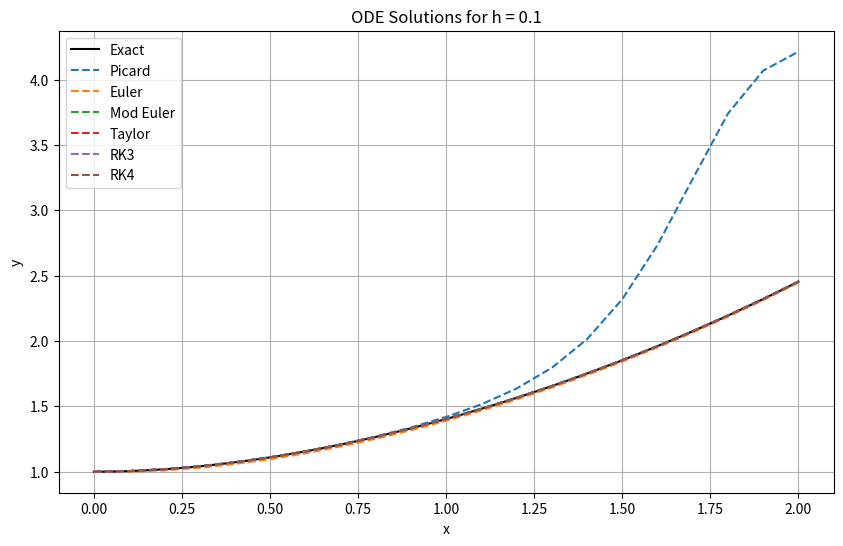
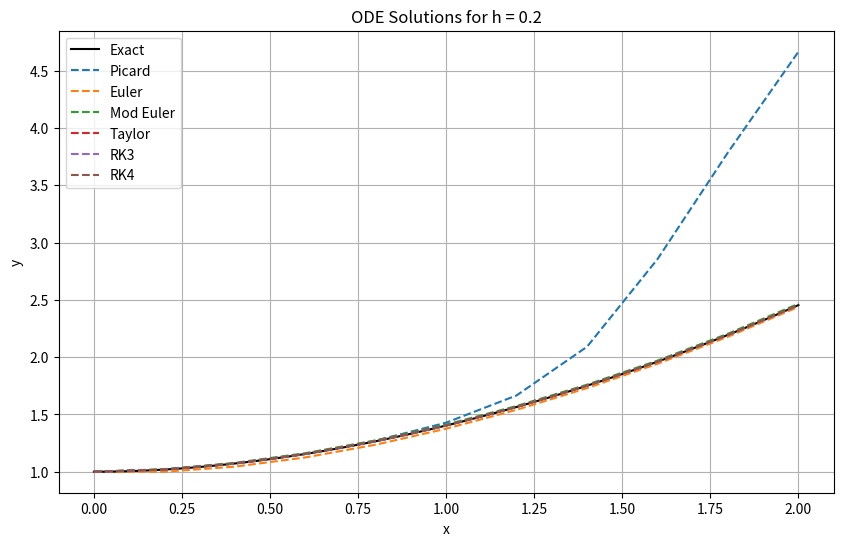
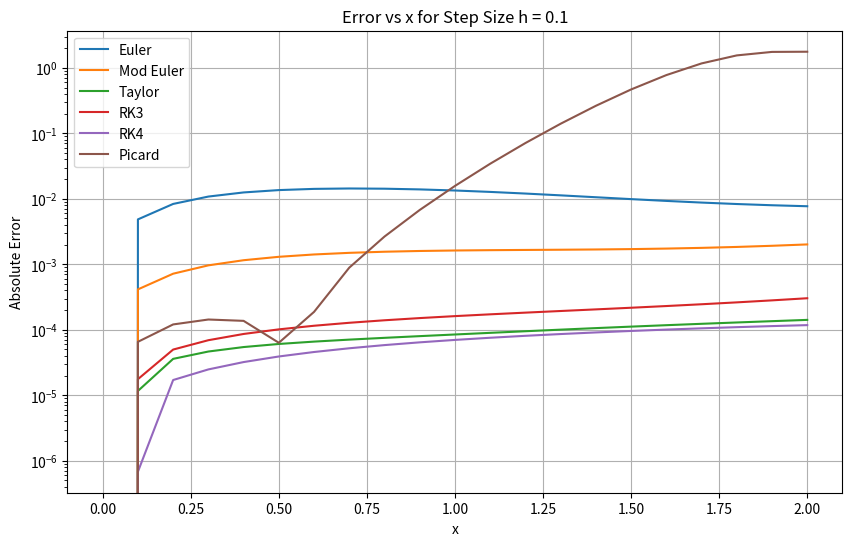
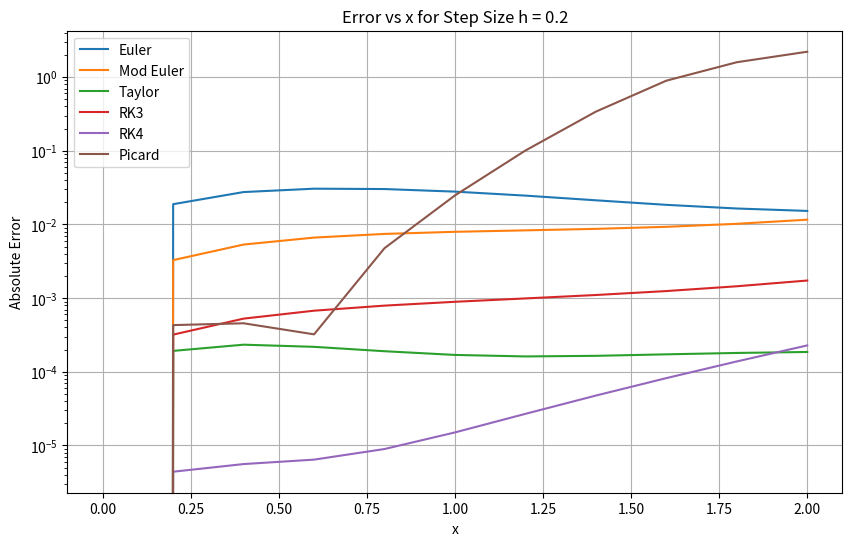
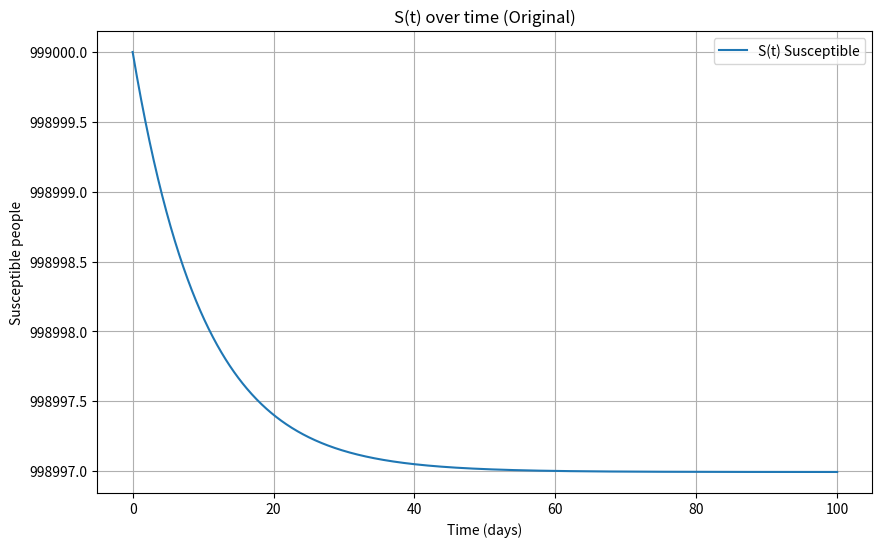
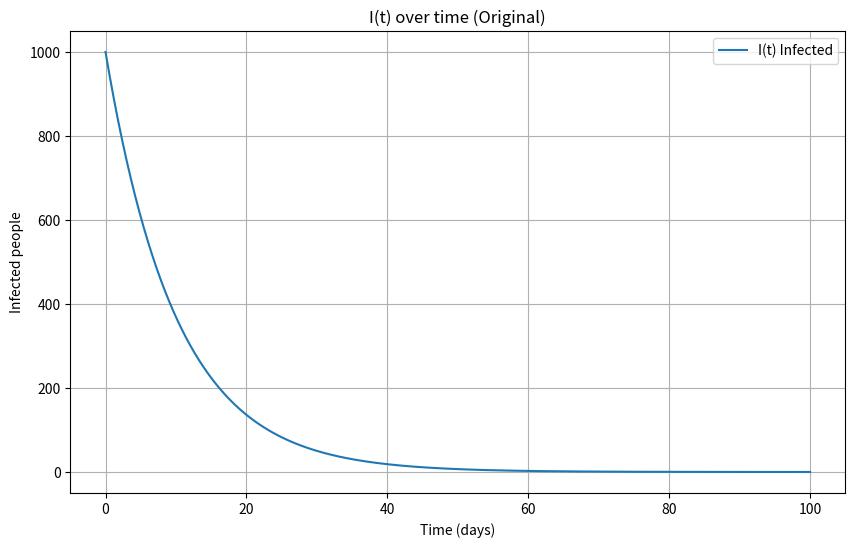
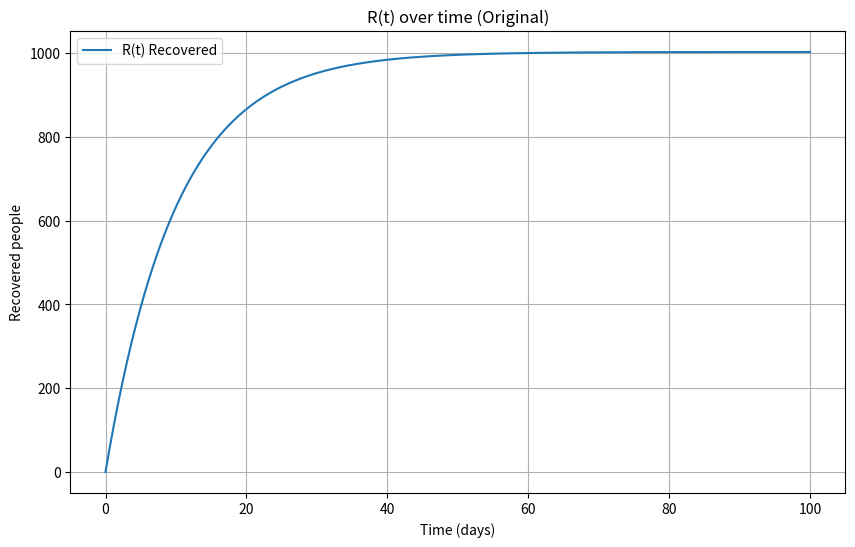
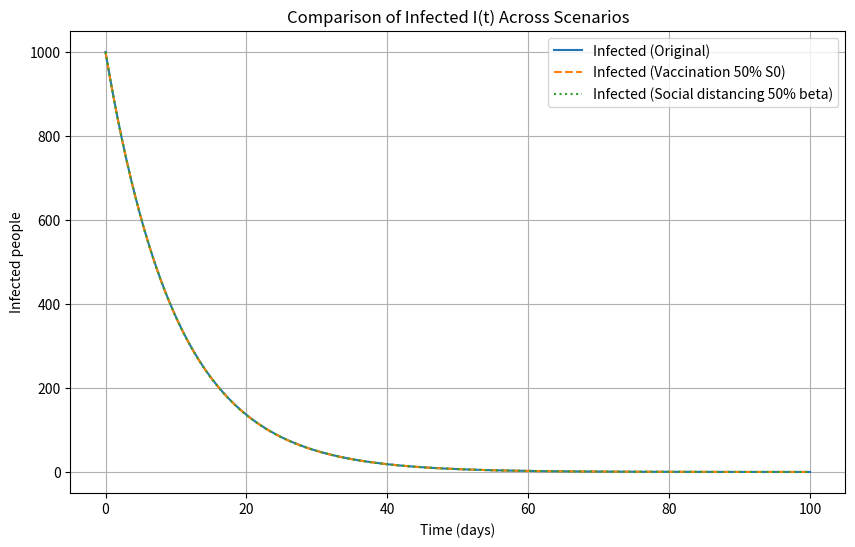

These charts were generated, in order, by the following Python code:
import math
import numpy as np
import matplotlib.pyplot as plt

# Task 1: Numerical Solution of dy/dx = e^x - y^2, y(0) = 1

def y_exact(x):
    h = 0.0001  # very small step size for high accuracy
    t = 0.0
    y = 1.0
    while t < x:
        # Compute RK4 slopes
        k1 = math.exp(t) - y**2
        k2 = math.exp(t + h / 2.0) - (y + h * k1 / 2.0)**2
        k3 = math.exp(t + h / 2.0) - (y + h * k2 / 2.0)**2
        k4 = math.exp(t + h) - (y + h * k3)**2
        # RK4 update
        y += (h / 6.0) * (k1 + 2*k2 + 2*k3 + k4)
        t += h
    return y

# Function f(x, y) = e^x - y^2 (right-hand side of the ODE)
def f(x, y):
    return math.exp(x) - y**2


def picard_method(h, N=5, t0=0.0, y0=1.0, t_end=2.0):
    # initialize the grid T
    T = [t0]
    n_steps = int((t_end - t0) / h)
    for i in range(n_steps):
        T.append(T[-1] + h)

    # initial guess: y = y0 everywhere
    phi_prev = []
    for i in range(len(T)):
        phi_prev.append(y0)

    # perform N Picard iterations
    for n in range(N):
        # iteration with just the initial condition
        phi_new = [y0]

        # calculate the area from T[0] to T[i] for every i
        for i in range(1, len(T)):
            current_n = i

            # sum of internal points for the integral from 0 to T[i]
            internal_sum = 0.0
            for j in range(1, current_n):
                internal_sum += f(T[j], phi_prev[j])

            # trapezoid rule for integral
            f_start = f(T[0], phi_prev[0])
            f_end = f(T[i], phi_prev[i])

            area = (h / 2.0) * (f_start + f_end + 2 * internal_sum)
            phi_new.append(y0 + area)

        phi_prev = phi_new

    # 4. Initialize Y, YE, E and append in a loop as requested
    Y, YE, E = [], [], []
    for i in range(len(T)):
        current_y = phi_prev[i]
        exact_y = y_exact(T[i])

        Y.append(current_y)
        YE.append(exact_y)
        E.append(abs(current_y - exact_y))

    return T, Y, YE, E


# 2. Taylor's Method (3rd order)
def taylor_method(h, t0=0.0, y0=1.0, t_end=2.0):
    # 1st, 2nd, and 3rd derivatives
    def df_all(x, y):
        dy = math.exp(x) - y**2
        d2y = math.exp(x) - 2 * y * dy
        d3y = math.exp(x) - 2 * dy**2 - 2 * y * d2y
        return dy, d2y, d3y

    # Initialize lists to store results
    T, Y, YE, E = [t0], [y0], [y_exact(t0)], [0.0]
    t, y = t0, y0

    # Use 3rd-order Taylor expansion to compute next value
    n_steps = int((t_end - t0) / h)
    for step in range(n_steps):
        dy, d2y, d3y = df_all(t, y)
        y += h * dy + (h**2 / 2.0) * d2y + (h**3 / 6.0) * d3y
        t += h
        T.append(t)
        Y.append(y)
        YE.append(y_exact(t))
        E.append(abs(Y[-1] - YE[-1]))
    return T, Y, YE, E

# 3. Euler's Method
def euler_method(h, t0=0.0, y0=1.0, t_end=2.0):
    T, Y, YE, E = [t0], [y0], [y_exact(t0)], [0.0]
    t, y = t0, y0

    # Standard Euler iteration: y = y + h*f(x, y)
    n_steps = int((t_end - t0) / h)
    for step in range(n_steps):
        y += h * f(t, y)
        t += h
        T.append(t)
        Y.append(y)
        YE.append(y_exact(t))
        E.append(abs(Y[-1] - YE[-1]))
    return T, Y, YE, E

# 4. Modified Euler's Method
def modified_euler(h, t0=0.0, y0=1.0, t_end=2.0):
    T, Y, YE, E = [t0], [y0], [y_exact(t0)], [0.0]
    t, y = t0, y0

    # Predictor-corrector method
    n_steps = int((t_end - t0) / h)
    for step in range(n_steps):
        k1 = f(t, y)
        y_pred = y + h * k1  # Euler prediction
        k2 = f(t + h, y_pred)
        y += (h / 2.0) * (k1 + k2)  # average slope
        t += h
        T.append(t)
        Y.append(y)
        YE.append(y_exact(t))
        E.append(abs(Y[-1] - YE[-1]))
    return T, Y, YE, E

# 5. Runge-Kutta 3rd Order Method
def rk3(h, t0=0.0, y0=1.0, t_end=2.0):
    T, Y, YE, E = [t0], [y0], [y_exact(t0)], [0.0]
    t, y = t0, y0

    n_steps = int((t_end - t0) / h)
    for step in range(n_steps):
        k1 = f(t, y)
        k2 = f(t + h/2, y + h*k1/2)
        k3 = f(t + h, y - h*k1 + 2*h*k2)
        y += h * (k1 + 4*k2 + k3) / 6  # RK3 update
        t += h
        T.append(t)
        Y.append(y)
        YE.append(y_exact(t))
        E.append(abs(Y[-1] - YE[-1]))
    return T, Y, YE, E

# 6. Runge-Kutta 4th Order Method
def rk4(h, t0=0.0, y0=1.0, t_end=2.0):
    T, Y, YE, E = [t0], [y0], [y_exact(t0)], [0.0]
    t, y = t0, y0

    n_steps = int((t_end - t0) / h)
    for step in range(n_steps):
        k1 = f(t, y)
        k2 = f(t + h/2, y + h*k1/2)
        k3 = f(t + h/2, y + h*k2/2)
        k4 = f(t + h, y + h*k3)
        y += h * (k1 + 2*k2 + 2*k3 + k4) / 6  # RK4 update
        t += h
        T.append(t)
        Y.append(y)
        YE.append(y_exact(t))
        E.append(abs(Y[-1] - YE[-1]))
    return T, Y, YE, E

# all solvers for a given h and display final values
def print_table(method_name, T, Y, YE, E):
    print(f"\n--- {method_name} ---")
    print(f"{'Step':<6}{'x_i':<10}{'y_numerical':<18}{'y_exact':<18}{'abs_error':<18}")
    for i, (t, y, ye, e) in enumerate(zip(T, Y, YE, E)):
        print(f"{i:<6}{t:<10.4f}{y:<18.10f}{ye:<18.10f}{e:<18.10f}")


# Run all methods and show tables
def run_all_methods(h):
    print(f"\nResults for h = {h}")
    methods = {
        "Picard": picard_method,
        "Euler": euler_method,
        "Modified Euler": modified_euler,
        "Taylor 3rd Order": taylor_method,
        "Runge-Kutta 3rd Order": rk3,
        "Runge-Kutta 4th Order": rk4
    }


    for name, method in methods.items():
        T, Y, YE, E = method(h)
        print_table(name, T, Y, YE, E)

# Plot all method results and exact solution
def plot_solutions(h):
    T0, Y0, YE0, E0 = picard_method(h)
    T1, Y1, YE1, E1 = euler_method(h)
    T2, Y2, YE2, E2 = modified_euler(h)
    T3, Y3, YE3, E3 = taylor_method(h)
    T4, Y4, YE4, E4 = rk3(h)
    T5, Y5, YE5, E5 = rk4(h)
    TE = np.linspace(0, 2, 100)
    YE = [y_exact(t) for t in TE]

    plt.figure(figsize=(10, 6))
    plt.plot(TE, YE, label='Exact', color='black')
    plt.plot(T0, Y0, '--', label='Picard')
    plt.plot(T1, Y1, '--', label='Euler')
    plt.plot(T2, Y2, '--', label='Mod Euler')
    plt.plot(T3, Y3, '--', label='Taylor')
    plt.plot(T4, Y4, '--', label='RK3')
    plt.plot(T5, Y5, '--', label='RK4')
    plt.title(f"ODE Solutions for h = {h}")
    plt.xlabel('x')
    plt.ylabel('y')
    plt.legend()
    plt.grid()
    plt.show()

def plot_errors(h):
    # Get results from each method
    T1, Y1, YE1, E1 = euler_method(h)
    T2, Y2, YE2, E2 = modified_euler(h)
    T3, Y3, YE3, E3 = taylor_method(h)
    T4, Y4, YE4, E4 = rk3(h)
    T5, Y5, YE5, E5 = rk4(h)
    T6, Y6, YE6, E6 = picard_method(h)

    plt.figure(figsize=(10, 6))
    plt.plot(T1, E1, label="Euler")
    plt.plot(T2, E2, label="Mod Euler")
    plt.plot(T3, E3, label="Taylor")
    plt.plot(T4, E4, label="RK3")
    plt.plot(T5, E5, label="RK4")
    plt.plot(T6, E6, label="Picard")

    plt.title(f"Error vs x for Step Size h = {h}")
    plt.xlabel("x")
    plt.ylabel("Absolute Error")
    plt.yscale("log")  # Use log scale to emphasize small differences
    plt.legend()
    plt.grid(True)
    plt.show()


run_all_methods(0.1)
plot_solutions(0.1)
run_all_methods(0.2)
plot_solutions(0.2)
plot_errors(0.1)
plot_errors(0.2)

# Task 2: SIR Model solved with RK4

# dS/dt = -beta * S * I
# dI/dt =  beta * S * I - gamma * I
# dR/dt =  gamma * I

# Model parameters (given)
beta = 0.0003 # infection rate per day
gamma = 0.1 # recovery rate per day


# Initial conditions
S0 = 999000 # initial susceptible
I0 = 1000 # initial infected
R0 = 0 # initial recovered

# Simulation settings
h = 0.1 # step size in days
t_end = 100.0 # simulate for 100 days

N = S0 + I0 + R0  # total population


# A: Define SIR derivatives (right-hand side functions)
def sir_derivatives(t, S, I, R, beta_value, gamma_value, N_value):
    dS = -beta_value * S * I / N_value  # susceptible decreases by infections
    dI = beta_value * S * I / N_value - gamma_value * I   # infections minus recoveries
    dR = gamma_value * I  # recovered increase from infected
    return dS, dI, dR # return the three derivatives


# A: RK4 solver for the SIR system
def rk4_sir(S_init, I_init, R_init, beta_value, gamma_value, h, t_end, N_value):
    n_steps = int(t_end / h)  # number of steps
    T = np.zeros(n_steps + 1)  # time array
    S = np.zeros(n_steps + 1)  # susceptible array
    I = np.zeros(n_steps + 1)  # infected array
    R = np.zeros(n_steps + 1)  # recovered array

    #initial values
    T[0] = 0.0
    S[0] = S_init
    I[0] = I_init
    R[0] = R_init

    for n in range(n_steps):
        t = T[n]
        s = S[n]
        i = I[n]
        r = R[n]

        # k1 slopes at the beginning of the interval
        dS1, dI1, dR1 = sir_derivatives(t, s, i, r, beta_value, gamma_value, N_value)

        # k2 slopes at the midpoint using k1
        dS2, dI2, dR2 = sir_derivatives(
            t + h/2,
            s + (h/2)*dS1,
            i + (h/2)*dI1,
            r + (h/2)*dR1,
            beta_value,
            gamma_value,
            N_value
        )

        # k3 slopes at the midpoint using k2
        dS3, dI3, dR3 = sir_derivatives(
            t + h/2,
            s + (h/2)*dS2,
            i + (h/2)*dI2,
            r + (h/2)*dR2,
            beta_value,
            gamma_value,
            N_value
        )

        # k4 slopes at the end using k3
        dS4, dI4, dR4 = sir_derivatives(
            t + h,
            s + h*dS3,
            i + h*dI3,
            r + h*dR3,
            beta_value,
            gamma_value,
            N_value
        )

        # RK4 weighted update for S, I, R
        S[n+1] = s + (h/6)*(dS1 + 2*dS2 + 2*dS3 + dS4)
        I[n+1] = i + (h/6)*(dI1 + 2*dI2 + 2*dI3 + dI4)
        R[n+1] = r + (h/6)*(dR1 + 2*dR2 + 2*dR3 + dR4)
        T[n+1] = t + h # next time

    return T, S, I, R # return all arrays


# SECTION C: helper calculations (peak + total infected ever)
def peak_infected(T, I):
    idx = int(np.argmax(I)) # index where I is maximum
    return I[idx], T[idx] # return peak value and day

def total_infected_ever(N_value, S_end, R0_initial):
    return (N_value - S_end) - R0_initial # total ever infected


# SECTION D amd E:
T1, S1, I1, R1 = rk4_sir(S0, I0, R0, beta, gamma, h, t_end, N)  # solve original case
Ipeak1, tpeak1 = peak_infected(T1, I1) # peak infected + day
total1 = total_infected_ever(N, S1[-1], R0) # total infected ever


# SECTION F: vaccination: reduce initial S by 50%
# vaccinated people become immune immediately -> move from S to R.
S0_vac = 0.5 * S0 # susceptible reduced by 50%
vaccinated = S0 - S0_vac # number vaccinated
R0_vac = R0 + vaccinated  # vaccinated moved into R (immune)
I0_vac = I0 # infected unchanged

T2, S2, I2, R2 = rk4_sir(S0_vac, I0_vac, R0_vac, beta, gamma, h, t_end, N)
Ipeak2, tpeak2 = peak_infected(T2, I2)
total2 = total_infected_ever(N, S2[-1], R0_vac)


# SECTION G: social distancing: reduce beta by 50%
beta_sd = 0.5 * beta

T3, S3, I3, R3 = rk4_sir(S0, I0, R0, beta_sd, gamma, h, t_end, N)
Ipeak3, tpeak3 = peak_infected(T3, I3)
total3 = total_infected_ever(N, S3[-1], R0)


# print answers (peak + totals)
print("Scenario 1: Original")
print(f"Peak infected: {Ipeak1:,.0f} people on day {tpeak1:.1f}")
print(f"Total infected at some point: {total1:,.0f} people")

print("\nScenario 2: Vaccination (S(0) reduced by 50%)")
print(f"Peak infected: {Ipeak2:,.0f} people on day {tpeak2:.1f}")
print(f"Total infected at some point: {total2:,.0f} people")

print("\nScenario 3: Social distancing (beta reduced by 50%)")
print(f"Peak infected: {Ipeak3:,.0f} people on day {tpeak3:.1f}")
print(f"Total infected at some point: {total3:,.0f} people")


# Plot S(t), I(t), R(t) for the ORIGINAL scenario
# Plot S(t) alone
plt.figure(figsize=(10, 6))
plt.plot(T1, S1, label="S(t) Susceptible")
plt.title("S(t) over time (Original)")
plt.xlabel("Time (days)")
plt.ylabel("Susceptible people")
plt.grid(True)
plt.legend()
plt.ticklabel_format(axis='y', style='plain', useOffset=False)
plt.show()

# Plot I(t) alone
plt.figure(figsize=(10, 6))
plt.plot(T1, I1, label="I(t) Infected")
plt.title("I(t) over time (Original)")
plt.xlabel("Time (days)")
plt.ylabel("Infected people")
plt.grid(True)
plt.legend()
plt.show()

# Plot R(t) alone
plt.figure(figsize=(10, 6))
plt.plot(T1, R1, label="R(t) Recovered")
plt.title("R(t) over time (Original)")
plt.xlabel("Time (days)")
plt.ylabel("Recovered people")
plt.grid(True)
plt.legend()
plt.show()


# Compare infected curves between scenarios
plt.figure(figsize=(10, 6))
plt.plot(T1, I1, label='Infected (Original)', linestyle='-')
plt.plot(T2, I2, label='Infected (Vaccination 50% S0)', linestyle='--')
plt.plot(T3, I3, label='Infected (Social distancing 50% beta)', linestyle=':')
plt.title("Comparison of Infected I(t) Across Scenarios")
plt.xlabel("Time (days)")
plt.ylabel("Infected people")
plt.grid(True)
plt.legend()
plt.show()